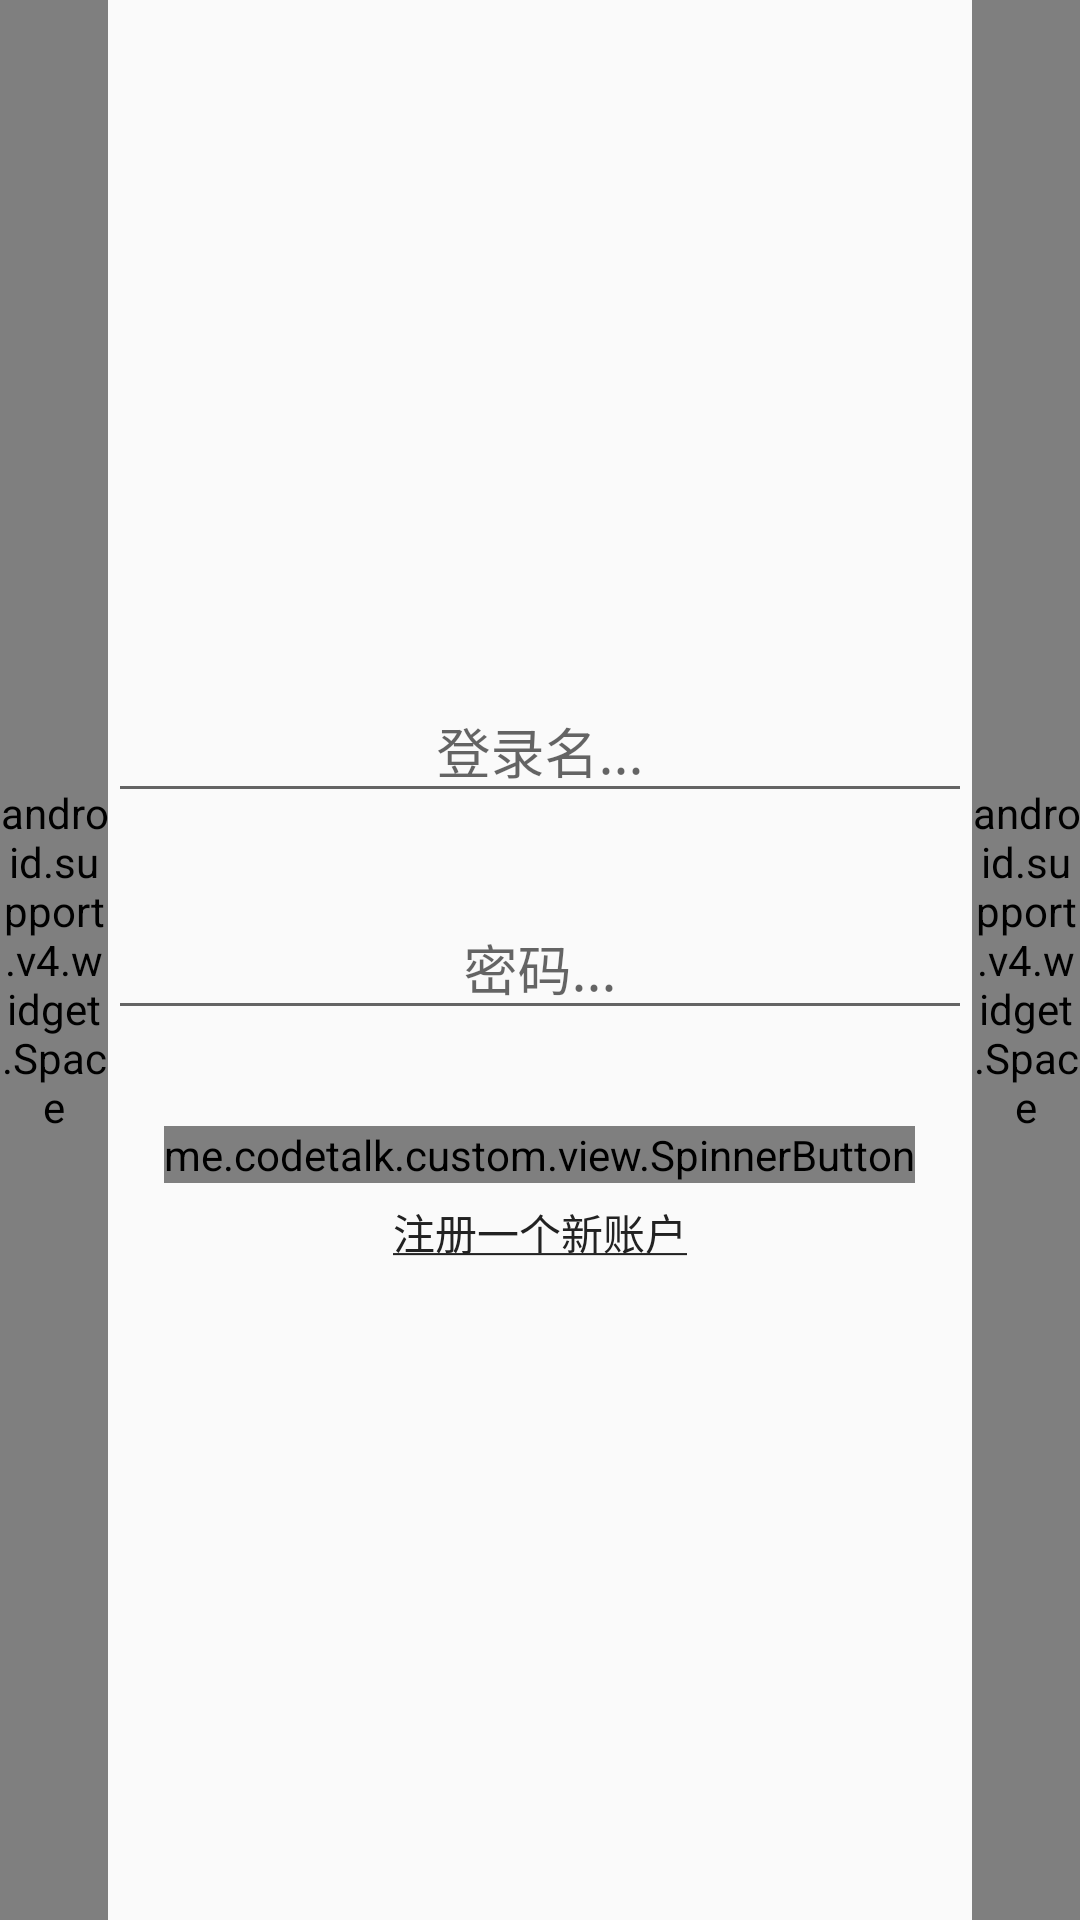

This screen was rendered from an Android layout file. Write that file and the resources it references.
<!-- AndroidManifest.xml: application theme AppTheme -->
<!-- res/layout/fragment_login.xml -->
<?xml version="1.0" encoding="utf-8"?>
<LinearLayout xmlns:android="http://schemas.android.com/apk/res/android"
    xmlns:tools="http://schemas.android.com/tools"
    android:layout_width="match_parent"
    android:layout_height="match_parent"
    android:orientation="horizontal">

    <android.support.v4.widget.Space
        android:layout_width="0dp"
        android:layout_height="match_parent"
        android:layout_weight="1"/>

    <LinearLayout
        android:id="@+id/login_container"
        android:layout_width="0dp"
        android:layout_height="wrap_content"
        android:layout_weight="8"
        android:layout_gravity="center_vertical"
        android:orientation="vertical">

        <android.support.design.widget.TextInputLayout
            android:layout_width="match_parent"
            android:layout_height="wrap_content">
            <EditText
                android:id="@+id/login_input_userlogin"
                android:layout_width="match_parent"
                android:layout_height="wrap_content"
                android:gravity="center"
                android:hint="@string/hint_user_login"
                android:layout_marginBottom="20dp"/>
        </android.support.design.widget.TextInputLayout>

        <android.support.design.widget.TextInputLayout
            android:layout_width="match_parent"
            android:layout_height="wrap_content">
            <EditText
                android:id="@+id/login_input_passwd"
                android:layout_width="match_parent"
                android:layout_height="wrap_content"
                android:gravity="center"
                android:hint="@string/hint_passwd"
                android:inputType="textPassword"
                android:layout_marginBottom="32dp"/>
        </android.support.design.widget.TextInputLayout>

        <me.codetalk.custom.view.SpinnerButton
            xmlns:flow="http://schemas.android.com/apk/res-auto"
            android:id="@+id/login_spinner_btn_login"
            android:layout_width="wrap_content"
            android:layout_height="wrap_content"
            android:layout_gravity="center"
            android:layout_marginBottom="6dp"
            flow:actionButtonText="@string/login"
            flow:actionButtonTextColor="@color/action_text_color"
            flow:actionButtonTextSize="20dp"
            flow:actionButtonBackground="@drawable/sel_bg_default_text_btn_8dp"
            flow:actionButtonPaddingLeft="32dp"
            flow:actionButtonPaddingRight="32dp"/>

        <TextView
            android:id="@+id/login_action_signup"
            android:layout_width="wrap_content"
            android:layout_height="wrap_content"
            android:text="@string/signup_u"
            android:layout_gravity="center"
            android:textColor="@color/colorPrimaryDark"/>

    </LinearLayout>

    <android.support.v4.widget.Space
        android:layout_width="0dp"
        android:layout_height="match_parent"
        android:layout_weight="1"/>

</LinearLayout>
<!-- resources referenced by this layout -->
<resources>
  <color name="colorPrimaryDark">#222</color>
  <!-- drawable sel_bg_default_text_btn_8dp (drawable) -->
  <selector xmlns:android="http://schemas.android.com/apk/res/android">
      <item
          android:state_pressed="true"
          android:state_enabled="true"
          android:drawable="@drawable/bg_default_text_btn_pressed_8dp" />
      <item
          android:state_focused="true"
          android:state_enabled="true"
          android:drawable="@drawable/bg_default_text_btn_pressed_8dp" />
  
      <item
          android:state_pressed="false"
          android:state_focused="false"
          android:state_enabled="true"
          android:drawable="@drawable/bg_default_text_btn_normal_8dp" />
  
      <item
          android:state_enabled="false"
          android:drawable="@drawable/bg_default_text_btn_disabled_8dp" />
  </selector>
  <string name="hint_passwd">密码...</string>
  <string name="hint_user_login">登录名...</string>
  <string name="login">登录</string>
  <string name="signup_u"><u>注册一个新账户</u></string>
  <style name="AppTheme" parent="Theme.AppCompat.Light.NoActionBar">
          
          <item name="colorPrimary">@color/colorPrimary</item>
          <item name="colorPrimaryDark">@color/colorPrimaryDark</item>
          <item name="colorAccent">@color/colorAccent</item>
  
          <item name="android:windowActionBar">false</item>
          <item name="android:windowNoTitle">true</item>
          <item name="android:windowTranslucentStatus">true</item>
          
          
      </style>
  <!-- drawable bg_default_text_btn_pressed_8dp (drawable) -->
  <?xml version="1.0" encoding="utf-8"?>
  <shape xmlns:android="http://schemas.android.com/apk/res/android" android:shape="rectangle">
      <solid android:color="@color/colorAccentLight"/>
      <stroke android:width="1dp" android:color="@color/colorAccent" />
      <corners
          android:bottomRightRadius="8dp"
          android:bottomLeftRadius="8dp"
          android:topLeftRadius="8dp"
          android:topRightRadius="8dp"/>
  </shape>
  <!-- drawable bg_default_text_btn_normal_8dp (drawable) -->
  <?xml version="1.0" encoding="utf-8"?>
  <shape xmlns:android="http://schemas.android.com/apk/res/android" android:shape="rectangle">
      <solid android:color="?android:colorBackground"/>
      <stroke android:width="1dp" android:color="@color/colorAccent" />
      <corners
          android:bottomRightRadius="8dp"
          android:bottomLeftRadius="8dp"
          android:topLeftRadius="8dp"
          android:topRightRadius="8dp"/>
  </shape>
  <!-- drawable bg_default_text_btn_disabled_8dp (drawable) -->
  <?xml version="1.0" encoding="utf-8"?>
  <shape xmlns:android="http://schemas.android.com/apk/res/android" android:shape="rectangle">
      <solid android:color="?android:colorBackground"/>
      <stroke android:width="1dp" android:color="@color/colorGray" />
      <corners
          android:bottomRightRadius="8dp"
          android:bottomLeftRadius="8dp"
          android:topLeftRadius="8dp"
          android:topRightRadius="8dp"/>
  </shape>
  <color name="colorPrimary">#333</color>
  <color name="colorAccent">#60CBFF</color>
  <color name="colorAccentLight">#bcdff1</color>
  <color name="colorGray">#dedfdf</color>
</resources>
